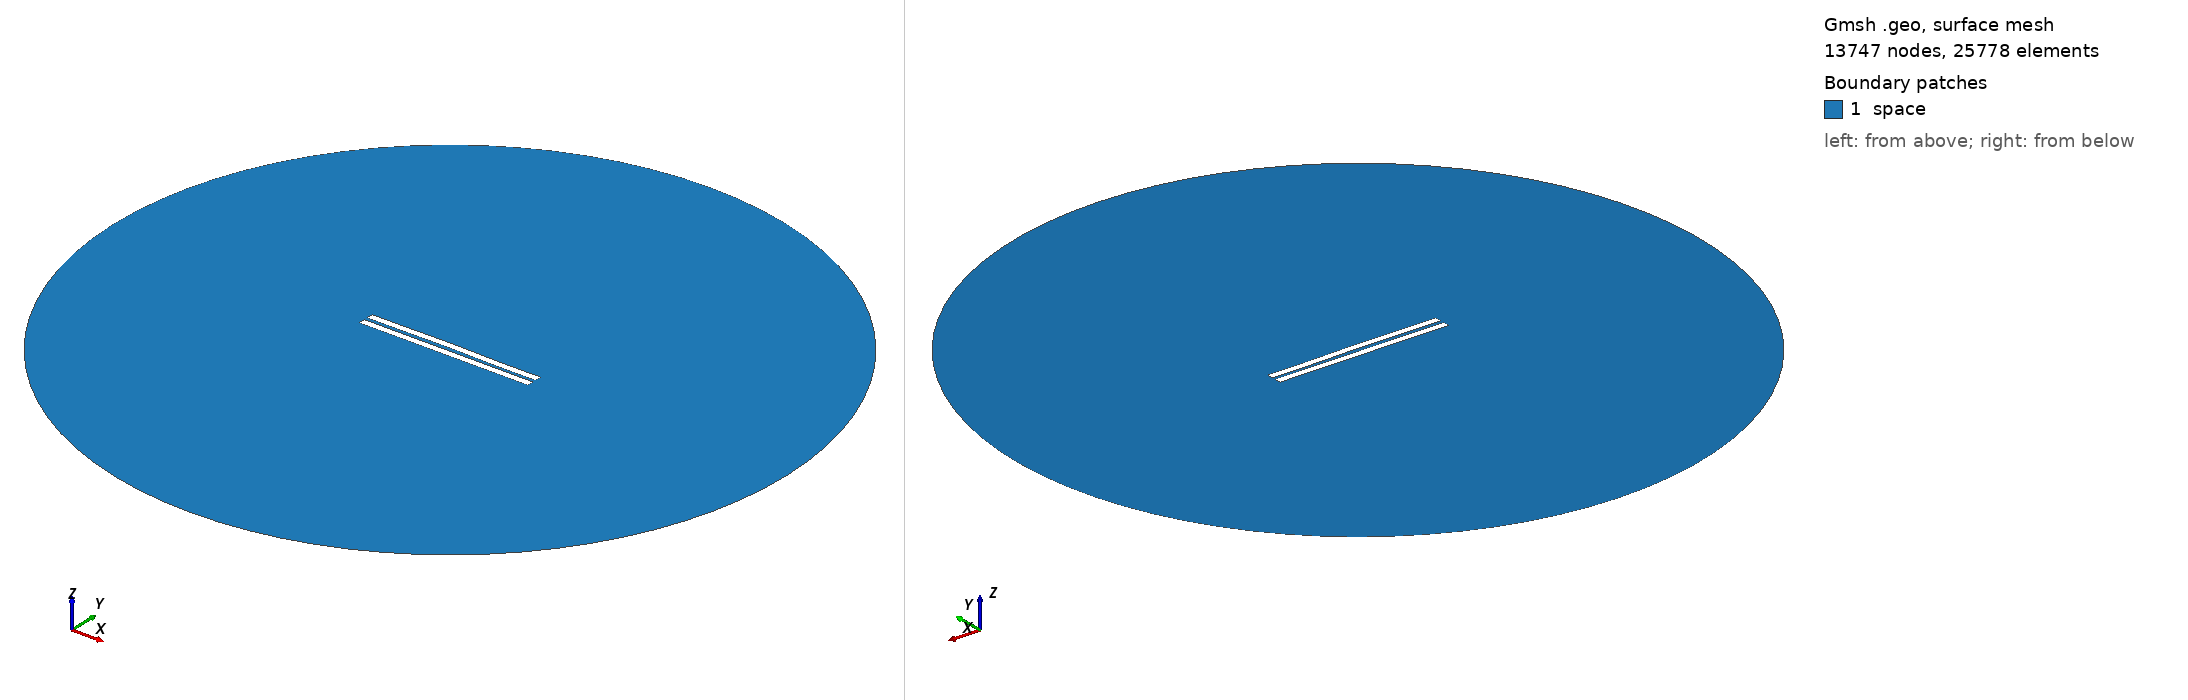

Gmsh geometry script, surface-meshed: 13747 nodes, 25778 surface elements. Boundary patches (legend numbers): 1 space. Left view from above one corner, right view from below the opposite corner. Legend entries are the model's physical surfaces. The drawing asked Gmsh for element sizes between 1% and 20% of the model's largest extent; the script's own settings can give other sizes.

=== 2117.geo (drawn) ===
//---------------------------------------
// Geometry kernel
//---------------------------------------

SetFactory("OpenCASCADE");



//---------------------------------------
// Parameters of the geometry
//---------------------------------------

// Overetch of the upper plate
overetch = 0.0;

// Distance between the plates
distance = 2.25;

// Discretization over the x axis (for the deformation)
nx = 50; 

// Length of the plate
L = 100 - overetch; 

// Number of modes
n = 4; 

// 1st mode coefficient
coeff(1) = -0.075;
beta(1) = 0.596864 * 3.1415926535 / L;

// 2nd mode coefficient
coeff(2) = 0.15;
beta(2) = 1.49418 * 3.1415926535 / L;

// 3rd mode coefficient
coeff(3) = 0.07499999999999998;
beta(3) = 2.50025 * 3.1415926535 / L;

// 4th mode coefficient
coeff(4) = -0.075;
beta(4) = 3.49999 * 3.1415926535 / L;



//---------------------------------------
// Upper plate (deformed rectangle)
//---------------------------------------

// Coordiantes of the upper plate
xmin = -50;
xmax = 50 - overetch;

// Height of the upper plate
yheight = 4 - 2 * overetch;

// Indexes of the points
UpperID[] = {};
LowerID[] = {};
LeftID[] = {};
RightID[] = {};

// Point index
p = 1;

// Horizontal edges
For i In {1:nx}
    x = xmin + (i-1)*(xmax - xmin)/(nx-1);

    y_bottom = distance / 2 + overetch;
    For j In {1:n}
        C = (Cosh(beta(j)*L) + Cos(beta(j)*L)) / (Sinh(beta(j)*L) + Sin(beta(j)*L));
        y_bottom  = y_bottom + coeff(j) * (Cosh(beta(j)*(x+50)) - Cos(beta(j)*(x+50)) - C * (Sinh(beta(j)*(x+50)) - Sin(beta(j)*(x+50))));
    EndFor

    y_top = y_bottom + yheight;

    Point(p) = {x, y_top, 0, 1.0};
    UpperID[i] = p;
    p = p + 1;

    Point(p) = {x, y_bottom, 0, 1.0};
    LowerID[i] = p;
    p = p + 1;
EndFor

// Create point lists
UpperPts[] = {}; LowerPts[] = {};
For i In {1:nx}
  UpperPts[] += {UpperID[i]};
  LowerPts[] += {LowerID[i]};
EndFor

// Build splines
Spline(1) = {UpperPts[]};
Spline(2) = {LowerPts[]};
Line(3) = {LowerPts[nx-1], UpperPts[nx-1]};
Line(4) = {LowerPts[0], UpperPts[0]};

// Build the plane surface
Curve Loop(1) = {2, 3, -1, -4};
Plane Surface(1) = {1};



//---------------------------------------
// Lower plate (rectangle)
//---------------------------------------

// Vertices
Point(1001) = {-50, -1, 0, 1.0};
Point(1002) = { 50, -1, 0, 1.0};
Point(1003) = { 50,  -5, 0, 1.0};
Point(1004) = {-50,  -5, 0, 1.0};

// Edges
Line(5) = {1001, 1002};
Line(6) = {1002, 1003};
Line(7) = {1003, 1004};
Line(8) = {1004, 1001};

// Plane surface
Line Loop(2) = {5, 6, 7, 8};
Plane Surface(2) = {2}; 



//---------------------------------------
// Outer (fictious) boundary
//---------------------------------------

// Points
Point(1005) = {0, 0, 0};       // Center
Point(1006) = {200, 0, 0};     // Start point
Point(1007) = {0, 200, 0};     // 90 degrees
Point(1008) = {-200, 0, 0};    // 180 degrees
Point(1009) = {0, -200, 0};    // 270 degrees

// Circle arcs (each needs start, center, end)
Circle(9) = {1006, 1005, 1007};
Circle(10) = {1007, 1005, 1008};
Circle(11) = {1008, 1005, 1009};
Circle(12) = {1009, 1005, 1006};

// Plane surface for the entire domain
Curve Loop(3) = {9, 10, 11, 12};
Surface(3) = {3};

// Subtract the plates from the whole domain to obtain the actual domain where we want to solve the equations
BooleanDifference{ Surface{3}; Delete; }{ Surface{1}; Surface{2}; Delete; }




//---------------------------------------
// Transfinite Lines/Curves
//---------------------------------------

// Set the number of points on the boundaries
r = 7;

// Plates
Transfinite Curve {1, 2} = 50*r Using Progression 1;
Transfinite Curve {3, 4} = 2*r Using Progression 1;
Transfinite Line {5, 7} = 50*r Using Progression 1;
Transfinite Line {6, 8} = 2*r Using Progression 1;

// Outer boundary
Transfinite Line {9, 10, 11, 12} = 20 Using Progression 1;



//---------------------------------------
// Physical groups
//---------------------------------------                

// Physical curves (boundaries)
Physical Line("force_segment", 10) = {2};
Physical Line("upper_plate", 11) = {1, 3, 4};
Physical Line("lower_plate", 12) = {5, 6, 7, 8};
Physical Line("boundary", 20) = {9, 10, 11, 12};

// Physical Surfaces
Physical Surface("space", 30) = {3};



//---------------------------------------
// 6. Generate the Mesh
//---------------------------------------

// 2D mesh generation
Mesh 2;
